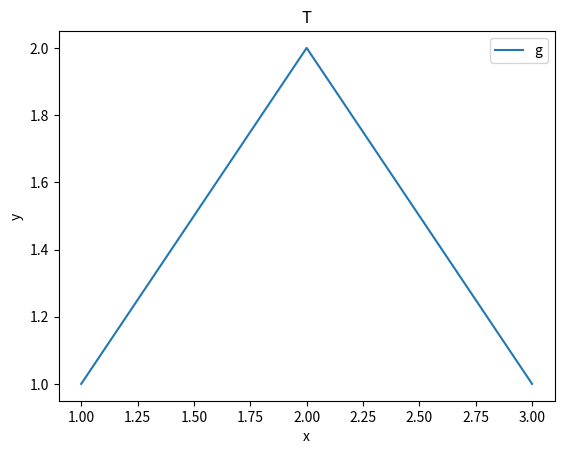

Write Python code to recreate this figure.
import matplotlib.pyplot as plt

fig, ax = plt.subplots(figsize=(6.4, 4.8))
ax.plot([1, 2, 3], [1, 2, 1], label="g")
ax.set_xlabel("x")
ax.set_ylabel("y")
ax.set_title("T")
ax.legend()
plt.show(block=False)
plt.savefig("a.png")
